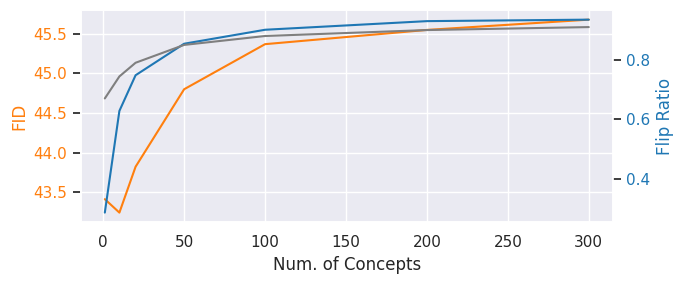

Write the Python code that produced this figure. (Note: this script raises an exception after producing the figure.)
import os
import numpy as np
import matplotlib.pyplot as plt
import seaborn as sns

# Apply the default theme
sns.set_theme()

num_concepts = [1, 10, 20, 50, 100, 200, 300]

fids = [43.41, 43.24, 43.82, 44.8, 45.37, 45.55, 45.68]

l1s = []
l2s = []

flip_rats = [0.286, 0.628, 0.748, 0.854, 0.901, 0.93, 0.935]
confidences = [0.67, 0.744, 0.79, 0.85, 0.88, 0.9, 0.91]

# ticks = np.arange(len(num_concepts))
results_dir = "/results/counterfactuals/imgs"

fig, ax1 = plt.subplots(figsize=(7,3))

color = 'tab:orange'
ax1.set_xlabel('Num. of Concepts')
ax1.set_ylabel('FID', color=color)
ax1.plot(num_concepts, fids, color=color)
ax1.tick_params(axis='y', labelcolor=color)

ax2 = ax1.twinx()  # instantiate a second axes that shares the same x-axis

color = 'tab:blue'
ax2.set_ylabel('Flip Ratio', color=color)  # we already handled the x-label with ax1
ax2.plot(num_concepts, flip_rats, color=color)
ax2.tick_params(axis='y', labelcolor=color)

color = 'tab:grey'
ax2.plot(num_concepts, confidences, color=color)

# ax1.grid(False)

# Turns off grid on the secondary (right) Axis.
ax2.grid(False)


# ax = fig.add_subplot(1, 1, 1)
# ax.plot(num_concepts, fids, color='tab:blue')
# ax.plot(num_concepts, flip_rats, color='tab:orange')

# ax.set_xlabel("Num. of Concepts")
plt.tight_layout()
plt.savefig(os.path.join(results_dir, "num_concepts.png"))
plt.close()
